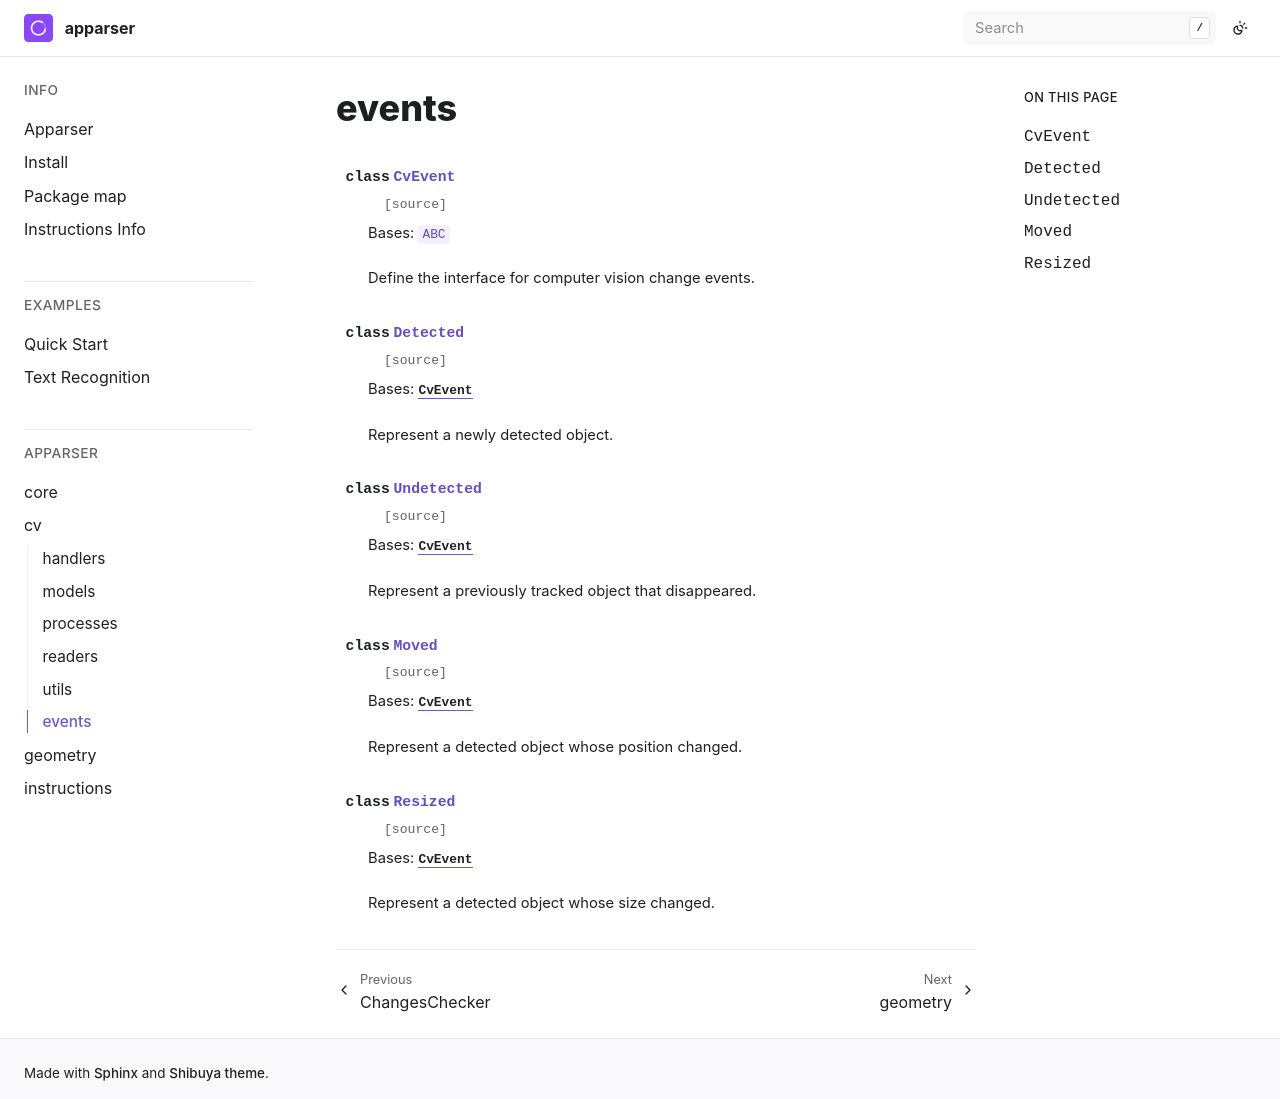

repository: apparser-development/apparser · page: api/cv/events/index.html · generator: sphinx

events
==================


.. currentmodule:: apparser.cv.events

.. autoclass:: CvEvent
   :members:
   :undoc-members:
   :show-inheritance:
   :member-order: bysource

.. autoclass:: Detected
   :members:
   :undoc-members:
   :show-inheritance:
   :member-order: bysource

.. autoclass:: Undetected
   :members:
   :undoc-members:
   :show-inheritance:
   :member-order: bysource

.. autoclass:: Moved
   :members:
   :undoc-members:
   :show-inheritance:
   :member-order: bysource

.. autoclass:: Resized
   :members:
   :undoc-members:
   :show-inheritance:
   :member-order: bysource
